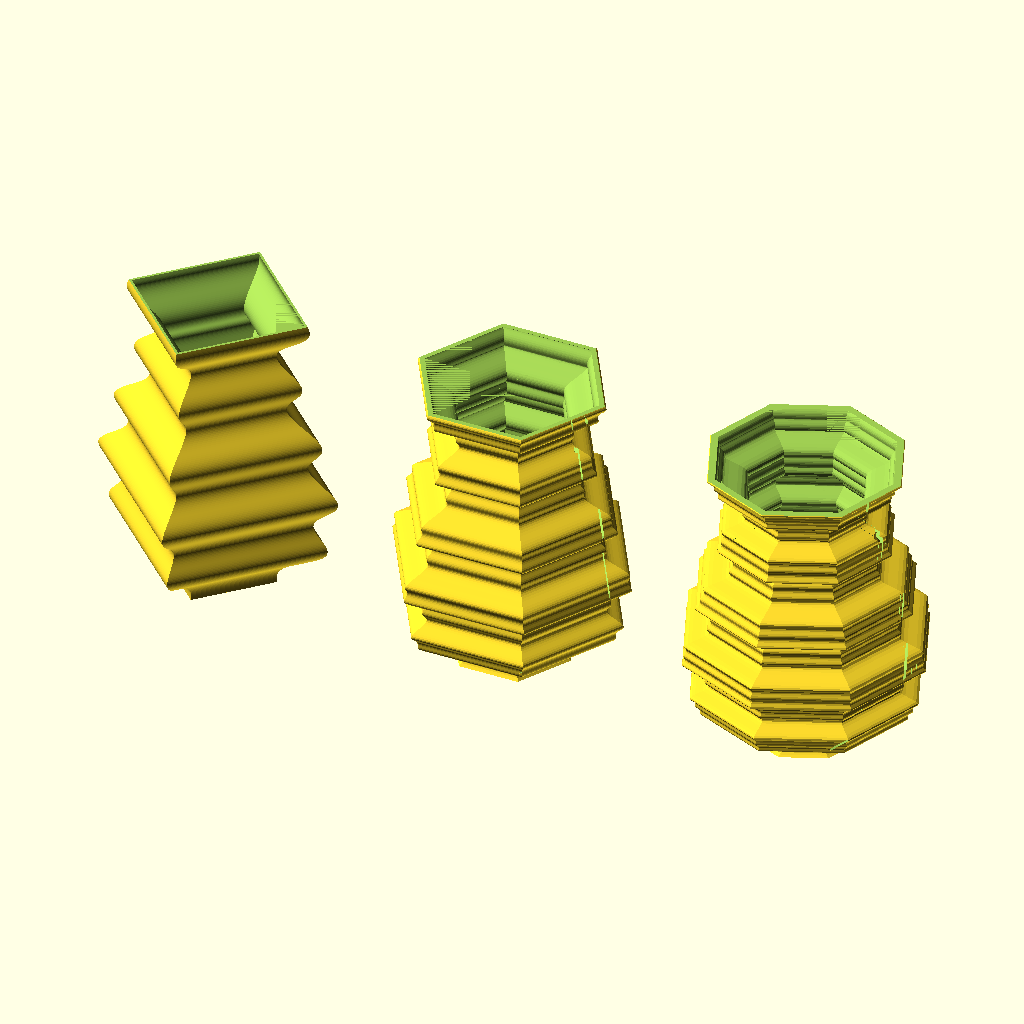
Cell 1: the model at its default parameters.
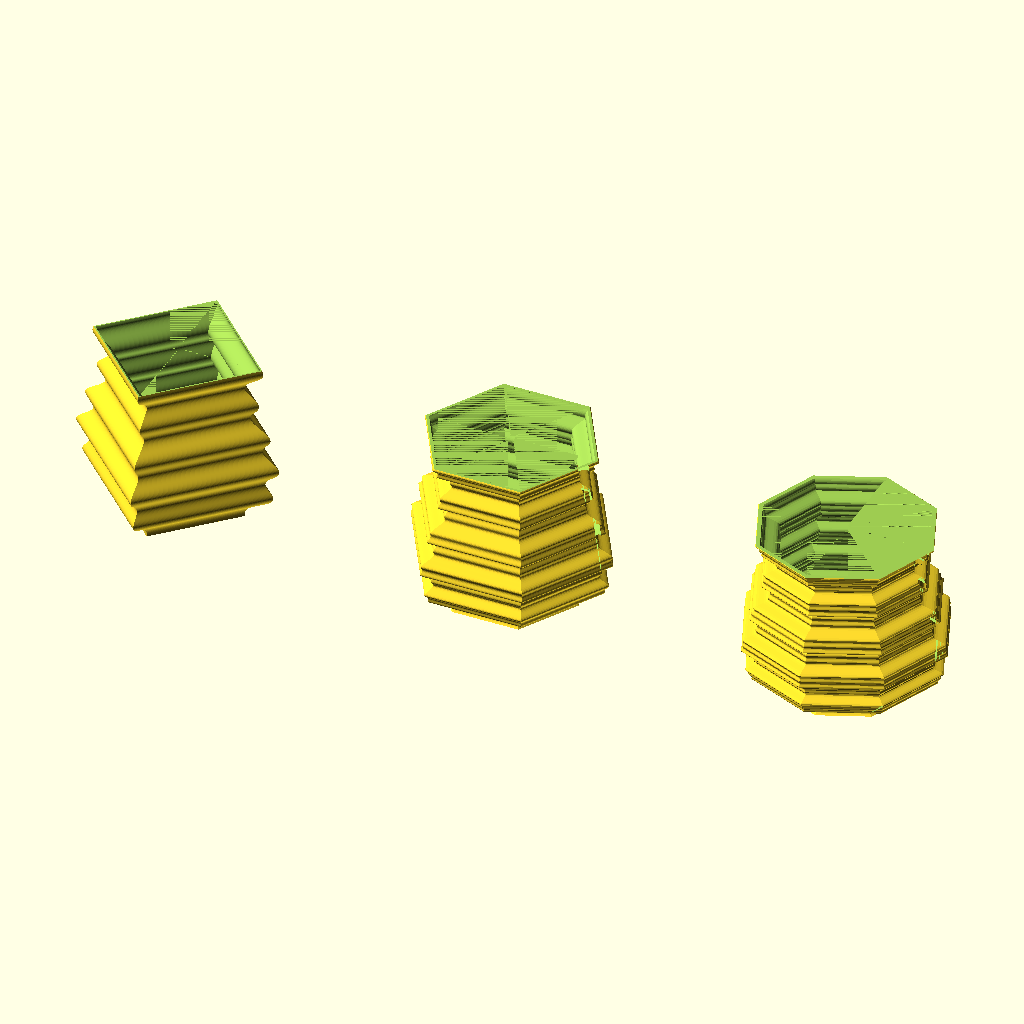
Cell 2: radius = 20 (everything else at default).
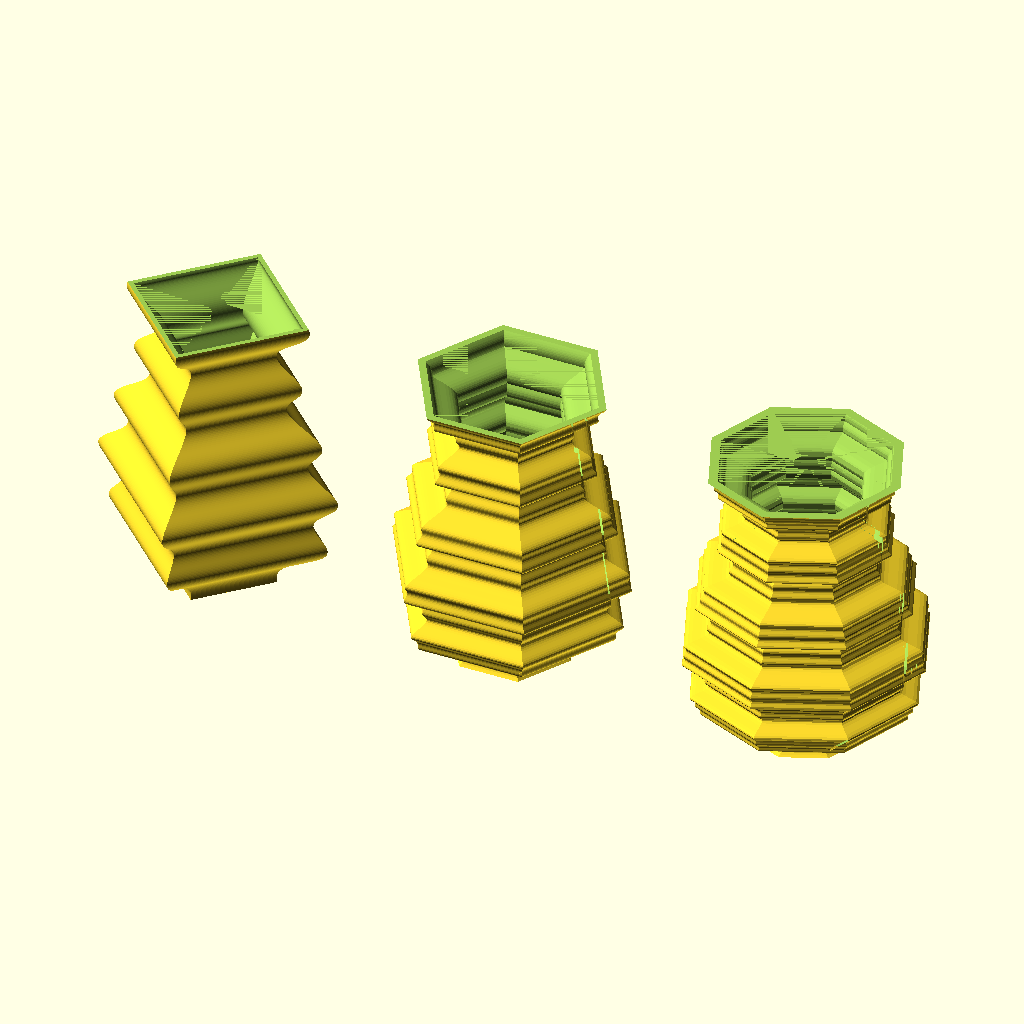
Cell 3 — thickness set to 1, the other parameters unchanged.
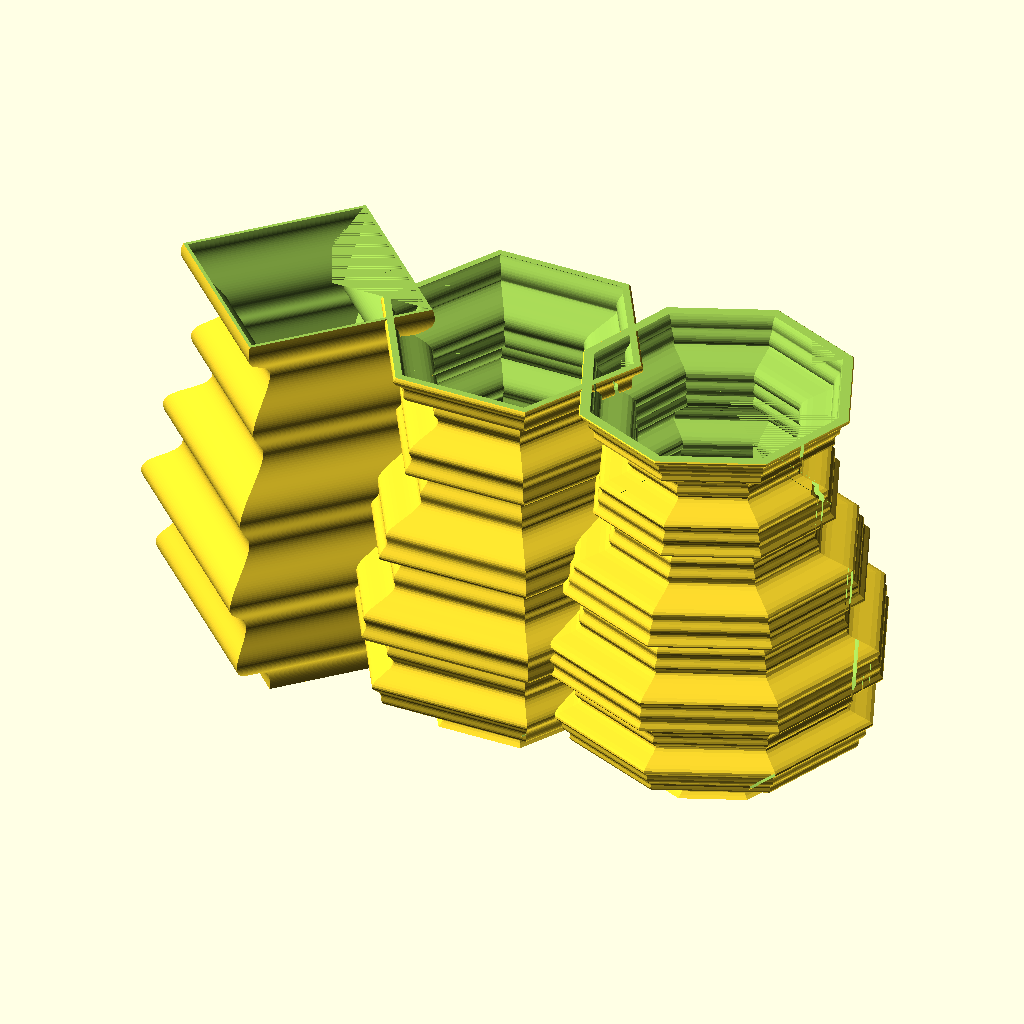
Cell 4: the same model with model_scale = 10.
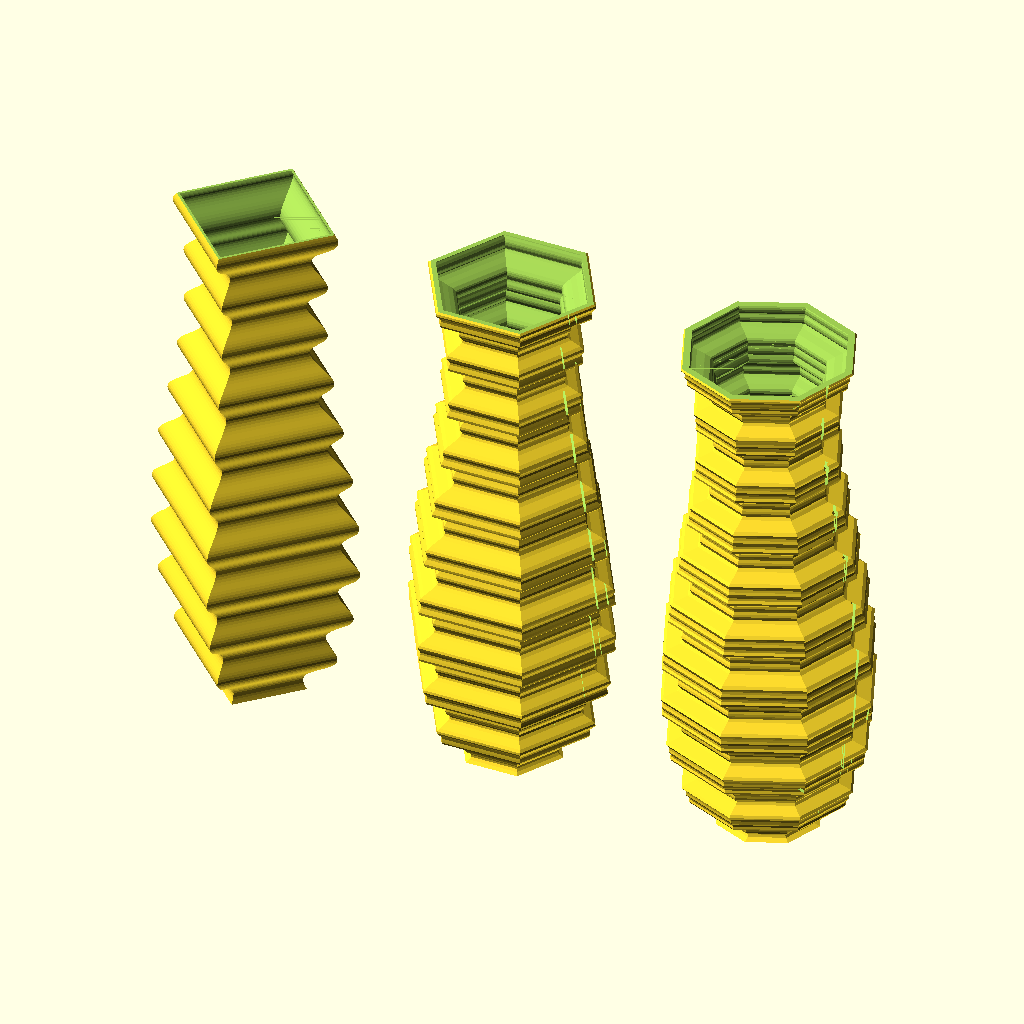
Cell 5: the same model with stop = 100.
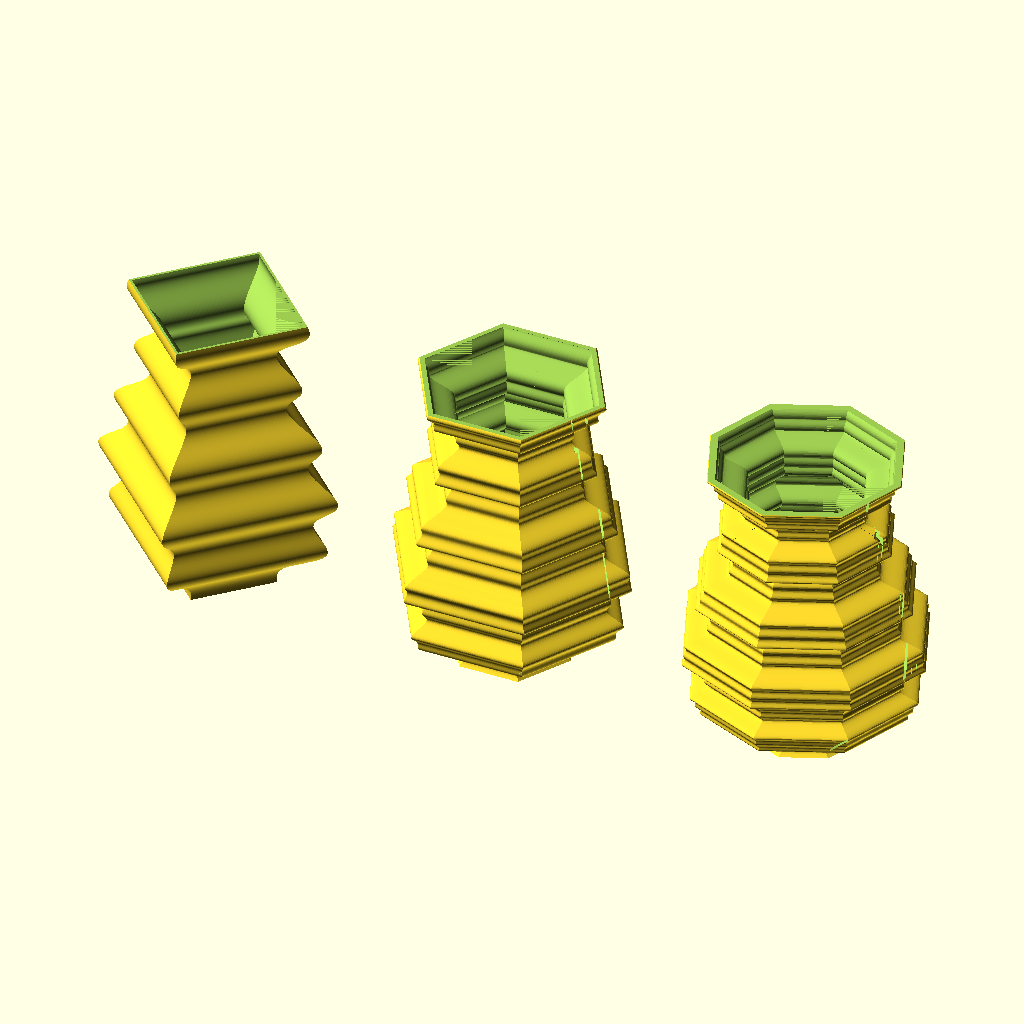
Cell 6: the same model with sample_rate = 500.
All cells are drawn from the same view direction (rotation 55°, 0°, 25°, orthographic, colour scheme Cornfield), but the view is re-fitted for each cell, so position and scale can differ between cells as well as the parameter.
The OpenSCAD source (examples/fourier_vase.scad):
use <util/degrees.scad>
use <polyline_join.scad>
use <bezier_curve.scad>
use <util/reverse.scad>

radius = 10;
thickness = .5;
model_scale = 5;

stop = 50;
sample_rate = 250;
number_of_waves = 1; // n harmonically related number_of_waves 

freq = .1;
amplitude = 2;
harmonic_fn = function(x, n) amplitude * sin(degrees((2 * n + 1) * freq * 2 * PI * x)) / (2 * n + 1);

main_curve = reverse(
    bezier_curve(
        1 / sample_rate, 
        [[0, 0], [15, 8], [10, 15], [-5, 20], [5, stop]]
    )
);
    
for(i = [1:3]) {
    $fn = 2 * i + 2;
    translate([i * radius * 25, 0]) 
    scale(model_scale)
        fourier_vase(
            radius, 
            thickness, 
            stop, 
            sample_rate, 
            number_of_waves * i, 
            harmonic_fn, 
            main_curve
        );
}

module fourier_vase(radius, thickness, stop, sample_rate, number_of_waves, harmonic_fn, main_curve) {
    function x(y, n = 0) =
        n == number_of_waves ? 0 : harmonic_fn(y, n) + x(y, n + 1);

    wave_pts = [
        for(y = [0:stop / sample_rate:stop]) 
        [x(y), y]
    ];
    
    pts = [
        [0, 0],
        each is_undef(main_curve) ? [
            for(i = [0:len(wave_pts) - 1]) 
            [radius + wave_pts[i].x, wave_pts[i].y]
        ] : [
            for(i = [0:len(wave_pts) - 1]) 
            [radius + wave_pts[i].x + main_curve[i].x, wave_pts[i].y]],
        [0, stop]
    ];

    translate([0, 0, stop])
    mirror([0, 0, 1])
    difference() {
        rotate_extrude()
            polygon(pts);

        rotate_extrude()
            offset(-thickness)
                polygon(pts);
        
        translate([0, 0, -1])
        linear_extrude(thickness + 1.001)
            circle(radius * 2);

        linear_extrude(stop - thickness)
            circle(thickness * 2);
    }
}
Customizer parameters (derived from the source; name, type, default, range or options):
radius: number, default 10
thickness: number, default 0.5
model_scale: number, default 5
stop: number, default 50
sample_rate: number, default 250
number_of_waves: number, default 1
freq: number, default 0.1
amplitude: number, default 2
